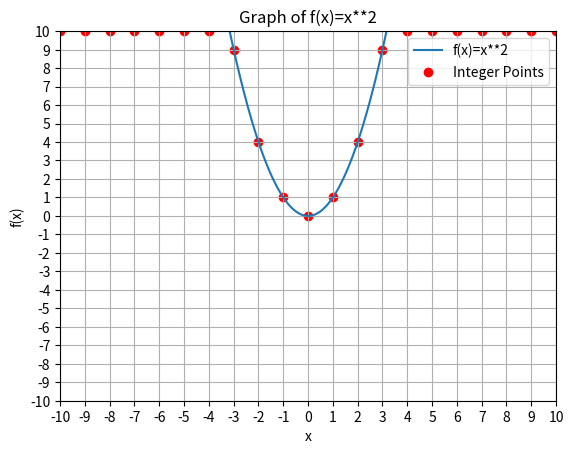

Here is the Python script that generated this plot:
import re
import numpy as np
import matplotlib.pyplot as plt
from sympy import symbols, lambdify

def parse_function_string(function_string):
    # Using regular expression to parse the function string
    match = re.match(r'^(\w)\((\w)\)\s*=\s*(.+)$', function_string)
    
    if match:
        func_char, var, equation = match.groups()
        return func_char, var, equation
    else:
        raise ValueError("Invalid function string format. Example format: f(x) = x**2")

def plot_function(function_string, x_range=(-10, 10), y_range=None, show_plot=False):
    func_char, var, equation = parse_function_string(function_string)

    # Create a symbolic variable
    x = symbols(var)

    # Convert the equation to a symbolic expression
    expr = eval(equation)

    # Lambdify the expression for numerical evaluation
    func = lambdify(x, expr, 'numpy')

    # Create a list of tuples for each integer point within the specified ranges
    points_list = [(int(x), max(min(int(func(x)), int(y_range[1])), int(y_range[0]))) for x in range(int(x_range[0]), int(x_range[1]) + 1)]

    # Display the plot if show_plot is True
    if show_plot:
        x_values = np.linspace(x_range[0], x_range[1], 1000)
        y_values = func(x_values)

        plt.plot(x_values, y_values, label=f'{func_char}({var})={equation}')
        plt.scatter(*zip(*points_list), color='red', label='Integer Points')
        plt.xlabel(var)
        plt.ylabel(f'{func_char}({var})')
        plt.xticks(np.arange(int(x_range[0]), int(x_range[1]) + 1, 1))
        
        if y_range is not None:
            plt.yticks(np.arange(int(y_range[0]), int(y_range[1]) + 1, 1))
        
        plt.legend()
        plt.grid(True)
        plt.title(f'Graph of {func_char}({var})={equation}')
        
        # Set limits for x and y axes
        plt.xlim(x_range)
        if y_range is not None:
            plt.ylim(y_range)

        plt.show()

    return points_list

# Example usage:
function_string = "f(x) = x**2"
x_range = (-10, 10)
y_range = (-10, 10)  # Adjust the y-range as needed
result = plot_function(function_string, x_range=x_range, y_range=y_range, show_plot=True)

# Print the list of tuples
print(result)
